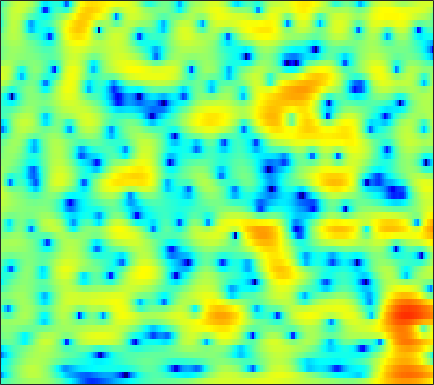

The data file committed next to this chart (first rows):
-3.9347, -3.4251, -2.7805, -2.1812, -1.7603, -1.2211, -0.71065, -0.35041, 0.097505, 0.51001, 0.88129, 1.127, 1.4081, 1.6271, 1.7471, 1.8471, 1.8824, 1.863, 1.7674, 1.5963, 1.3498, 1.1099, 0.71515, 0.24468
-13.11, -10.42, -7.654, -5.47, -4.105, -2.561, -1.268, -0.4355, 0.5146, 1.301, 1.938, 2.323, 2.719, 2.982, 3.094, 3.128, 3.034, 2.876, 2.547, 2.082, 1.478, 0.9297, 0.07114, -0.9295
-6.835, -6.065, -4.971, -3.835, -2.986, -1.888, -0.8566, -0.1469, 0.7072, 1.447, 2.064, 2.445, 2.838, 3.098, 3.203, 3.224, 3.099, 2.908, 2.516, 1.962, 1.231, 0.5599, -0.5101, -1.801
-7.694, -6.984, -5.963, -4.907, -4.113, -3.079, -2.1, -1.411, -0.5646, 0.189, 0.8421, 1.267, 1.738, 2.098, 2.295, 2.459, 2.51, 2.473, 2.33, 2.078, 1.725, 1.396, 0.8877, 0.3159
-14.67, -12.3, -9.699, -7.604, -6.287, -4.774, -3.491, -2.655, -1.669, -0.8242, -0.09753, 0.3798, 0.9338, 1.395, 1.681, 1.988, 2.201, 2.3, 2.349, 2.304, 2.168, 2.011, 1.736, 1.398
-8.748, -7.766, -6.456, -5.26, -4.482, -3.596, -2.875, -2.433, -1.909, -1.432, -0.9506, -0.5744, -0.03536, 0.5404, 0.9755, 1.528, 2.008, 2.312, 2.61, 2.774, 2.789, 2.698, 2.433, 2.008
-2.303, -1.908, -1.494, -1.246, -1.209, -1.395, -1.88, -2.482, -3.604, -5.091, -6.576, -7.018, -5.954, -3.795, -2.147, -0.2492, 1.234, 2.106, 2.98, 3.552, 3.851, 3.9, 3.728, 3.268
-0.7702, -0.4299, -0.1732, -0.1377, -0.2621, -0.6388, -1.309, -2.039, -3.348, -5.003, -6.6, -7.192, -6.502, -4.731, -3.308, -1.633, -0.285, 0.5284, 1.369, 1.966, 2.359, 2.531, 2.61, 2.53
-0.003478, 0.2425, 0.4512, 0.5352, 0.5278, 0.4212, 0.2206, 0.01853, -0.295, -0.6063, -0.8708, -1.02, -1.13, -1.147, -1.124, -1.088, -1.07, -1.067, -1.056, -0.9972, -0.835, -0.631, -0.2705, 0.1383
0.9197, 0.9481, 0.9825, 1.04, 1.105, 1.202, 1.311, 1.392, 1.464, 1.465, 1.36, 1.198, 0.8557, 0.3421, -0.184, -1.133, -2.424, -3.689, -5.806, -8.096, -9.059, -8.01, -5.504, -3.176
-0.7929, -1.602, -2.562, -2.958, -2.675, -1.734, -0.5634, 0.2697, 1.169, 1.794, 2.116, 2.173, 2.01, 1.562, 1.042, 0.06865, -1.25, -2.478, -4.355, -6.19, -6.94, -6.211, -4.258, -2.191
-3.22, -5.474, -9.924, -14.55, -11.66, -6.59, -3.268, -1.541, 0.04923, 1.062, 1.643, 1.854, 1.857, 1.564, 1.184, 0.516, -0.259, -0.8542, -1.572, -2.075, -2.189, -1.987, -1.384, -0.5355
-0.2591, -0.7057, -1.149, -1.278, -1.117, -0.628, 0.04141, 0.5387, 1.108, 1.509, 1.701, 1.675, 1.409, 0.8695, 0.2806, -0.7816, -2.174, -3.461, -5.476, -7.51, -8.497, -7.878, -5.79, -3.501
-0.2628, -0.1764, -0.00608, 0.2255, 0.4469, 0.7677, 1.086, 1.287, 1.499, 1.6, 1.548, 1.383, 0.9888, 0.3854, -0.2372, -1.332, -2.788, -4.147, -6.411, -9.054, -10.64, -9.702, -6.92, -4.207
-3.585, -2.905, -2.051, -1.294, -0.8066, -0.234, 0.2297, 0.506, 0.7869, 0.9345, 0.9441, 0.8631, 0.6333, 0.2579, -0.1132, -0.6973, -1.342, -1.821, -2.379, -2.727, -2.725, -2.499, -1.905, -1.075
-7.128, -5.617, -4.133, -3.016, -2.334, -1.572, -0.9229, -0.4906, -0.0169, 0.3251, 0.5218, 0.5701, 0.4722, 0.1972, -0.1091, -0.6061, -1.159, -1.558, -1.954, -2.089, -1.907, -1.551, -0.8441, 0.009512
-5.15, -4.887, -4.679, -4.545, -4.322, -3.753, -2.849, -2.052, -1.047, -0.1958, 0.3937, 0.6276, 0.6548, 0.3438, -0.1244, -1.116, -2.554, -3.951, -6.099, -7.704, -7.024, -5.25, -2.68, -0.4873
-3.571, -4.738, -7.063, -11.05, -15.89, -16.06, -9.351, -6.155, -3.311, -1.432, -0.2371, 0.2787, 0.5662, 0.4306, 0.02972, -0.9193, -2.394, -3.906, -6.441, -8.58, -7.732, -5.552, -2.601, -0.2257
-1.903, -2.78, -4.098, -5.416, -6.102, -6.087, -5.046, -3.976, -2.58, -1.438, -0.6375, -0.2331, 0.04658, 0.03841, -0.1198, -0.4896, -0.9858, -1.371, -1.782, -1.937, -1.751, -1.351, -0.5847, 0.3275
0.2778, -0.05192, -0.4454, -0.7447, -0.8831, -0.9161, -0.7849, -0.6178, -0.3334, -0.07979, 0.09711, 0.1628, 0.1387, -0.03392, -0.2347, -0.5815, -1.007, -1.331, -1.726, -2.015, -2.099, -1.981, -1.616, -1.011
1.598, 1.525, 1.429, 1.369, 1.339, 1.313, 1.299, 1.297, 1.267, 1.181, 1.046, 0.8788, 0.5575, 0.1514, -0.2461, -0.9074, -1.728, -2.46, -3.61, -4.873, -6.002, -6.478, -6.137, -4.805
1.36, 1.559, 1.757, 1.893, 1.968, 2.037, 2.052, 2.019, 1.894, 1.694, 1.391, 1.092, 0.6263, 0.08249, -0.3934, -1.146, -2.087, -3.015, -4.707, -7.33, -11.92, -18.24, -16.39, -8.828
-0.271, 0.1239, 0.4095, 0.5621, 0.6861, 0.9025, 1.128, 1.226, 1.211, 0.9565, 0.4129, -0.1284, -0.9446, -1.738, -2.112, -2.262, -2.194, -2.128, -2.152, -2.338, -2.513, -2.497, -2.079, -1.183
-0.7684, -1.661, -3.465, -5.213, -5.395, -3.838, -1.915, -0.8479, -0.09514, -0.1719, -1.071, -2.395, -5.468, -10.7, -14.39, -8.97, -4.36, -2.143, -0.1847, 1.109, 1.988, 2.444, 2.938, 3.264
0.1483, -1.506, -4.538, -7.786, -8.277, -5.652, -3.028, -1.687, -0.6575, -0.3831, -0.7302, -1.389, -2.556, -3.714, -3.981, -3.127, -1.542, -0.3247, 1.053, 2.091, 2.805, 3.147, 3.406, 3.396
1.836, 1.147, 0.2865, -0.3446, -0.5928, -0.6175, -0.4294, -0.241, -0.04587, 0.04553, 0.01047, -0.08654, -0.2283, -0.3202, -0.2866, -0.1047, 0.2437, 0.5408, 0.9387, 1.274, 1.457, 1.511, 1.379, 1.048
2.773, 2.429, 1.996, 1.593, 1.343, 1.073, 0.8799, 0.7629, 0.626, 0.4994, 0.3644, 0.2824, 0.1605, 0.1006, 0.0768, 0.08872, 0.1462, 0.2089, 0.2831, 0.3116, 0.2661, 0.1433, -0.1683, -0.6716
3.364, 3.096, 2.711, 2.321, 2.033, 1.671, 1.339, 1.105, 0.8103, 0.5136, 0.2251, 0.014, -0.236, -0.4529, -0.5757, -0.6589, -0.6761, -0.6316, -0.5317, -0.4346, -0.3718, -0.4103, -0.5613, -0.9329
3.877, 3.464, 2.864, 2.283, 1.874, 1.41, 1.002, 0.7298, 0.368, -0.04324, -0.5038, -0.9134, -1.483, -2.083, -2.455, -2.779, -2.78, -2.567, -2.04, -1.365, -0.7279, -0.3175, 0.07938, 0.2284
3.83, 2.878, 1.475, 0.1428, -0.6005, -1.096, -1.135, -1.062, -1.065, -1.3, -1.886, -2.569, -3.881, -5.627, -7.177, -9.296, -9.921, -8.655, -5.986, -3.408, -1.335, -0.05526, 1.202, 2.096
2.401, 0.5313, -3.055, -8.8, -15.22, -11.69, -6.712, -4.812, -3.586, -3.374, -3.954, -4.817, -6.516, -8.794, -11.09, -14.62, -16.09, -13.31, -8.647, -4.849, -1.928, -0.1811, 1.652, 3.029
1.819, 0.5182, -1.492, -3.612, -4.75, -5.109, -4.587, -4.165, -3.985, -4.44, -5.517, -6.774, -9.009, -11.95, -14.05, -15.37, -13.47, -11.07, -7.825, -4.844, -2.239, -0.6054, 1.224, 2.639
1.696, 1.284, 0.6961, 0.05202, -0.3952, -0.9566, -1.472, -1.9, -2.617, -3.599, -4.977, -6.324, -8.684, -11.67, -14.44, -16.02, -12.99, -10.11, -6.851, -4.226, -2.023, -0.6408, 0.9243, 2.139
0.7535, 0.9108, 0.9515, 0.8575, 0.6826, 0.3522, -0.1169, -0.5629, -1.29, -2.152, -3.161, -3.986, -5.096, -6.048, -6.506, -6.64, -6.118, -5.383, -4.085, -2.668, -1.278, -0.3167, 0.8527, 1.785
-0.2065, 0.3129, 0.753, 0.9897, 1.037, 0.9446, 0.6589, 0.3259, -0.2781, -1.075, -1.979, -2.729, -3.741, -4.708, -5.192, -5.476, -5.18, -4.627, -3.558, -2.3, -1.05, -0.1576, 0.8519, 1.672
-0.686, -0.04999, 0.6478, 1.111, 1.34, 1.447, 1.348, 1.123, 0.5971, -0.2053, -1.359, -2.463, -4.346, -6.727, -8.917, -11.29, -10.48, -8.276, -5.383, -3.032, -1.215, -0.1183, 1.007, 1.842
-1.671, -1.022, -0.2152, 0.4867, 0.9182, 1.341, 1.555, 1.549, 1.298, 0.7357, -0.2291, -1.244, -3.053, -5.564, -7.864, -10.64, -9.811, -7.488, -4.617, -2.403, -0.7347, 0.2032, 1.181, 1.846
-4.552, -4, -3.029, -1.792, -0.8767, 0.226, 1.054, 1.479, 1.774, 1.746, 1.465, 1.07, 0.3609, -0.4449, -1.026, -1.55, -1.703, -1.551, -1.132, -0.6007, -0.02781, 0.3719, 0.849, 1.188
-13.55, -14.13, -9.556, -5.425, -3.138, -0.891, 0.7238, 1.604, 2.409, 2.859, 3.018, 2.976, 2.726, 2.336, 1.95, 1.378, 0.763, 0.291, -0.2957, -0.7833, -1.073, -1.053, -0.7944, -0.3679
-8.618, -8.592, -6.732, -4.105, -2.341, -0.4065, 1.088, 1.959, 2.829, 3.417, 3.71, 3.774, 3.645, 3.262, 2.818, 1.945, 0.7539, -0.45, -2.523, -5.208, -7.977, -8.472, -6.34, -3.711
-3.307, -3.185, -2.709, -1.968, -1.298, -0.363, 0.5201, 1.119, 1.81, 2.366, 2.719, 2.853, 2.839, 2.554, 2.167, 1.366, 0.1675, -1.024, -3.16, -6.028, -9.138, -9.703, -7.136, -4.167
-3.461, -3.422, -3.282, -3.091, -2.864, -2.433, -1.821, -1.283, -0.5332, 0.1456, 0.733, 1.049, 1.286, 1.323, 1.185, 0.8429, 0.2877, -0.2184, -0.9567, -1.619, -1.997, -1.999, -1.616, -0.8801
-4.725, -4.961, -5.62, -6.442, -6.974, -7.095, -6.265, -5.203, -3.652, -2.272, -1.155, -0.514, 0.08798, 0.4407, 0.5517, 0.5216, 0.3718, 0.1871, -0.06119, -0.2429, -0.272, -0.1619, 0.1651, 0.6513
-3.933, -4.707, -6.637, -10.02, -14.58, -36.15, -14.13, -9.401, -5.725, -3.364, -1.788, -0.9434, -0.1637, 0.261, 0.4109, 0.3569, 0.108, -0.1709, -0.5873, -0.9348, -1.06, -0.9251, -0.4055, 0.379
-0.161, -0.8696, -2.095, -3.598, -4.636, -5.368, -5.037, -4.29, -3.118, -2.011, -1.087, -0.5168, 0.03198, 0.3031, 0.293, -0.01215, -0.7778, -1.642, -3.234, -5.187, -6.754, -6.721, -4.917, -2.506
3.179, 2.694, 1.94, 1.075, 0.3925, -0.4672, -1.278, -1.814, -2.346, -2.536, -2.284, -1.859, -1.193, -0.6673, -0.5275, -0.7319, -1.526, -2.62, -4.926, -8.575, -13.68, -14.07, -9.183, -5.359
4.83, 4.526, 3.928, 3.102, 2.284, 0.8556, -1.068, -2.991, -6.49, -10.63, -9.811, -6.806, -3.691, -1.745, -0.8806, -0.4094, -0.5151, -0.9354, -1.871, -3.066, -4.196, -4.865, -5.466, -5.723
4.112, 4.148, 3.952, 3.452, 2.851, 1.694, 0.08821, -1.478, -3.988, -6.108, -5.918, -4.454, -2.41, -0.8721, -0.0969, 0.4683, 0.5656, 0.3927, -0.1332, -0.9892, -2.18, -3.373, -5.61, -9.503
1.044, 1.58, 1.979, 2.049, 1.93, 1.562, 1.001, 0.5132, -0.09891, -0.5253, -0.6648, -0.5817, -0.3088, -0.02389, 0.157, 0.2565, 0.1724, -0.02234, -0.4232, -1.006, -1.774, -2.455, -3.425, -4.295
-0.9462, -0.2092, 0.5029, 0.9364, 1.113, 1.186, 1.114, 1.008, 0.8216, 0.6139, 0.431, 0.3158, 0.1811, 0.0387, -0.08545, -0.29, -0.5414, -0.7693, -1.124, -1.49, -1.848, -2.083, -2.29, -2.28
-0.9155, -0.3145, 0.3372, 0.8411, 1.101, 1.314, 1.395, 1.375, 1.25, 1.044, 0.7798, 0.549, 0.2055, -0.1501, -0.4444, -0.8503, -1.278, -1.603, -2.053, -2.474, -2.796, -2.928, -2.917, -2.648
-0.3262, 0.2112, 0.862, 1.395, 1.706, 1.971, 2.06, 2.004, 1.788, 1.437, 0.9651, 0.5534, -0.03576, -0.6405, -1.081, -1.668, -2.278, -2.774, -3.493, -4.327, -5.207, -5.768, -6.08, -5.592
-0.6763, 0.1389, 1.148, 1.942, 2.391, 2.755, 2.826, 2.695, 2.272, 1.568, 0.6129, -0.2072, -1.345, -2.394, -3.008, -3.575, -4.002, -4.376, -5.114, -6.386, -8.579, -11.36, -18.46, -17.16
-3.093, -1.359, 0.4619, 1.808, 2.494, 3.037, 3.152, 2.956, 2.278, 1.071, -0.7366, -2.559, -5.674, -9.074, -10.38, -9.181, -7.349, -6.421, -5.917, -6.049, -6.683, -7.31, -7.782, -6.929
-4.617, -2.426, -0.1959, 1.417, 2.273, 2.973, 3.206, 3.055, 2.408, 1.2, -0.6417, -2.582, -6.017, -10.21, -11.84, -9.873, -7.591, -6.443, -5.557, -5.101, -4.8, -4.511, -3.919, -2.994
-3.035, -1.528, 0.2244, 1.608, 2.428, 3.186, 3.561, 3.59, 3.308, 2.664, 1.681, 0.7758, -0.5715, -1.839, -2.641, -3.46, -4.131, -4.658, -5.379, -6.092, -6.447, -6.279, -5.437, -4.163
-2.167, -1.014, 0.3821, 1.614, 2.376, 3.196, 3.749, 3.995, 4.084, 3.907, 3.474, 3.017, 2.236, 1.285, 0.4712, -0.858, -2.484, -4.052, -6.895, -11.35, -18.73, -17.97, -11.22, -7.441
-3.505, -2.429, -0.9912, 0.3295, 1.211, 2.211, 3, 3.443, 3.829, 3.986, 3.927, 3.731, 3.291, 2.615, 1.945, 0.8377, -0.585, -1.88, -3.953, -6.189, -7.944, -8.256, -7.365, -6.13
